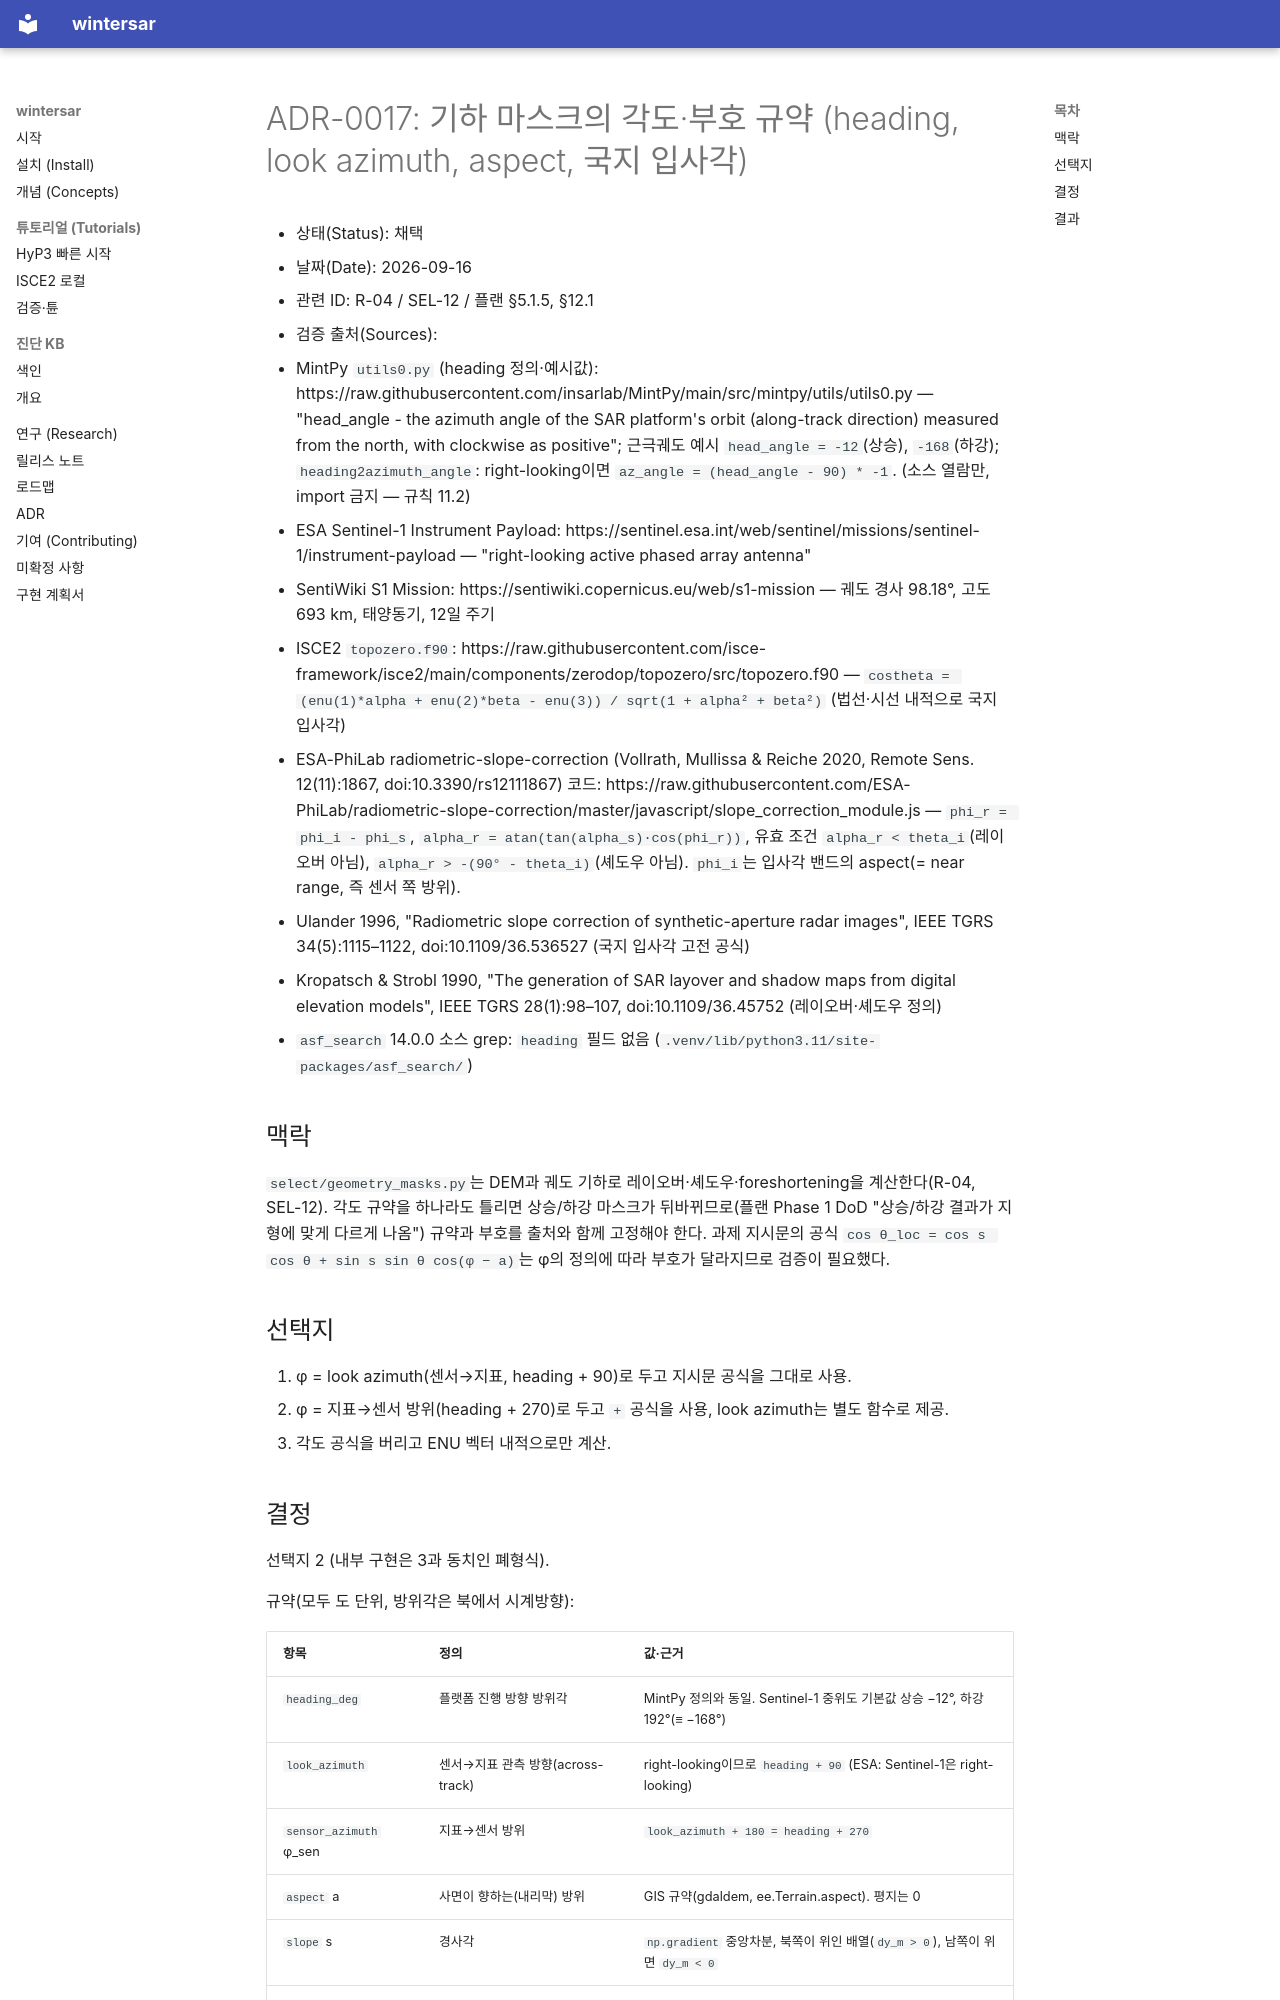

repository: taylor224/WinterSAR · page: adr/0017-geometry-angle-conventions/index.html · generator: mkdocs

# ADR-0017: 기하 마스크의 각도·부호 규약 (heading, look azimuth, aspect, 국지 입사각)

- 상태(Status): 채택
- 날짜(Date): 2026-09-16
- 관련 ID: R-04 / SEL-12 / 플랜 §5.1.5, §12.1
- 검증 출처(Sources):
  - MintPy `utils0.py` (heading 정의·예시값): https://raw.githubusercontent.com/insarlab/MintPy/main/src/mintpy/utils/utils0.py
    — "head_angle - the azimuth angle of the SAR platform's orbit (along-track direction) measured
    from the north, with clockwise as positive"; 근극궤도 예시 `head_angle = -12`(상승), `-168`(하강);
    `heading2azimuth_angle`: right-looking이면 `az_angle = (head_angle - 90) * -1`. (소스 열람만, import 금지 — 규칙 11.2)
  - ESA Sentinel-1 Instrument Payload: https://sentinel.esa.int/web/sentinel/missions/sentinel-1/instrument-payload
    — "right-looking active phased array antenna"
  - SentiWiki S1 Mission: https://sentiwiki.copernicus.eu/web/s1-mission — 궤도 경사 98.18°, 고도 693 km, 태양동기, 12일 주기
  - ISCE2 `topozero.f90`: https://raw.githubusercontent.com/isce-framework/isce2/main/components/zerodop/topozero/src/topozero.f90
    — `costheta = (enu(1)*alpha + enu(2)*beta - enu(3)) / sqrt(1 + alpha² + beta²)` (법선·시선 내적으로 국지 입사각)
  - ESA-PhiLab radiometric-slope-correction (Vollrath, Mullissa & Reiche 2020, Remote Sens. 12(11):1867, doi:10.3390/rs12111867) 코드:
    https://raw.githubusercontent.com/ESA-PhiLab/radiometric-slope-correction/master/javascript/slope_correction_module.js
    — `phi_r = phi_i - phi_s`, `alpha_r = atan(tan(alpha_s)·cos(phi_r))`, 유효 조건 `alpha_r < theta_i`(레이오버 아님),
    `alpha_r > -(90° - theta_i)`(셰도우 아님). `phi_i`는 입사각 밴드의 aspect(= near range, 즉 센서 쪽 방위).
  - Ulander 1996, "Radiometric slope correction of synthetic-aperture radar images", IEEE TGRS 34(5):1115–1122,
    doi:10.1109/36.536527 (국지 입사각 고전 공식)
  - Kropatsch & Strobl 1990, "The generation of SAR layover and shadow maps from digital elevation models",
    IEEE TGRS 28(1):98–107, doi:10.1109/36.45752 (레이오버·셰도우 정의)
  - `asf_search` 14.0.0 소스 grep: `heading` 필드 없음 (`.venv/lib/python3.11/site-packages/asf_search/`)

## 맥락

`select/geometry_masks.py`는 DEM과 궤도 기하로 레이오버·셰도우·foreshortening을 계산한다(R-04, SEL-12).
각도 규약을 하나라도 틀리면 상승/하강 마스크가 뒤바뀌므로(플랜 Phase 1 DoD "상승/하강 결과가 지형에
맞게 다르게 나옴") 규약과 부호를 출처와 함께 고정해야 한다. 과제 지시문의 공식
`cos θ_loc = cos s cos θ + sin s sin θ cos(φ − a)`는 φ의 정의에 따라 부호가 달라지므로 검증이 필요했다.

## 선택지

1. φ = look azimuth(센서→지표, heading + 90)로 두고 지시문 공식을 그대로 사용.
2. φ = 지표→센서 방위(heading + 270)로 두고 `+` 공식을 사용, look azimuth는 별도 함수로 제공.
3. 각도 공식을 버리고 ENU 벡터 내적으로만 계산.
